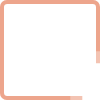
t = 0.00 s
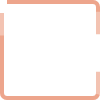
t = 0.20 s
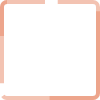
t = 1.45 s
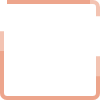
t = 2.70 s
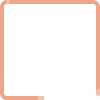
t = 3.95 s

The animated SVG that drew these frames (rendered in a browser with its animation timeline set to each time). Animation: 1 CSS @keyframes rule; one cycle of 5.20 s, repeats indefinitely.

<svg xmlns="http://www.w3.org/2000/svg" width="100px" height="100px" viewBox="0 0 100% 100%">
<style>
    rect {
        fill: none;
        x: 2%; y: 2%; rx: 5%;
        width: 96%; height: 96%;
        stroke: #e88766; stroke-width: 4%;
        stroke-dasharray: 180 60;
        stroke-dashoffset: 1230;
        animation: anim 5s infinite ease;
        opacity: .5;
    }
    rect:nth-of-type(2) { animation-delay: -.1s; }
    rect:nth-of-type(3) { animation-delay: -.2s; }
    @keyframes anim {
        0%{stroke-dashoffset: 30;}
        100%{stroke-dashoffset: 1230;}
    }
</style>
<rect/><rect/>
</svg>